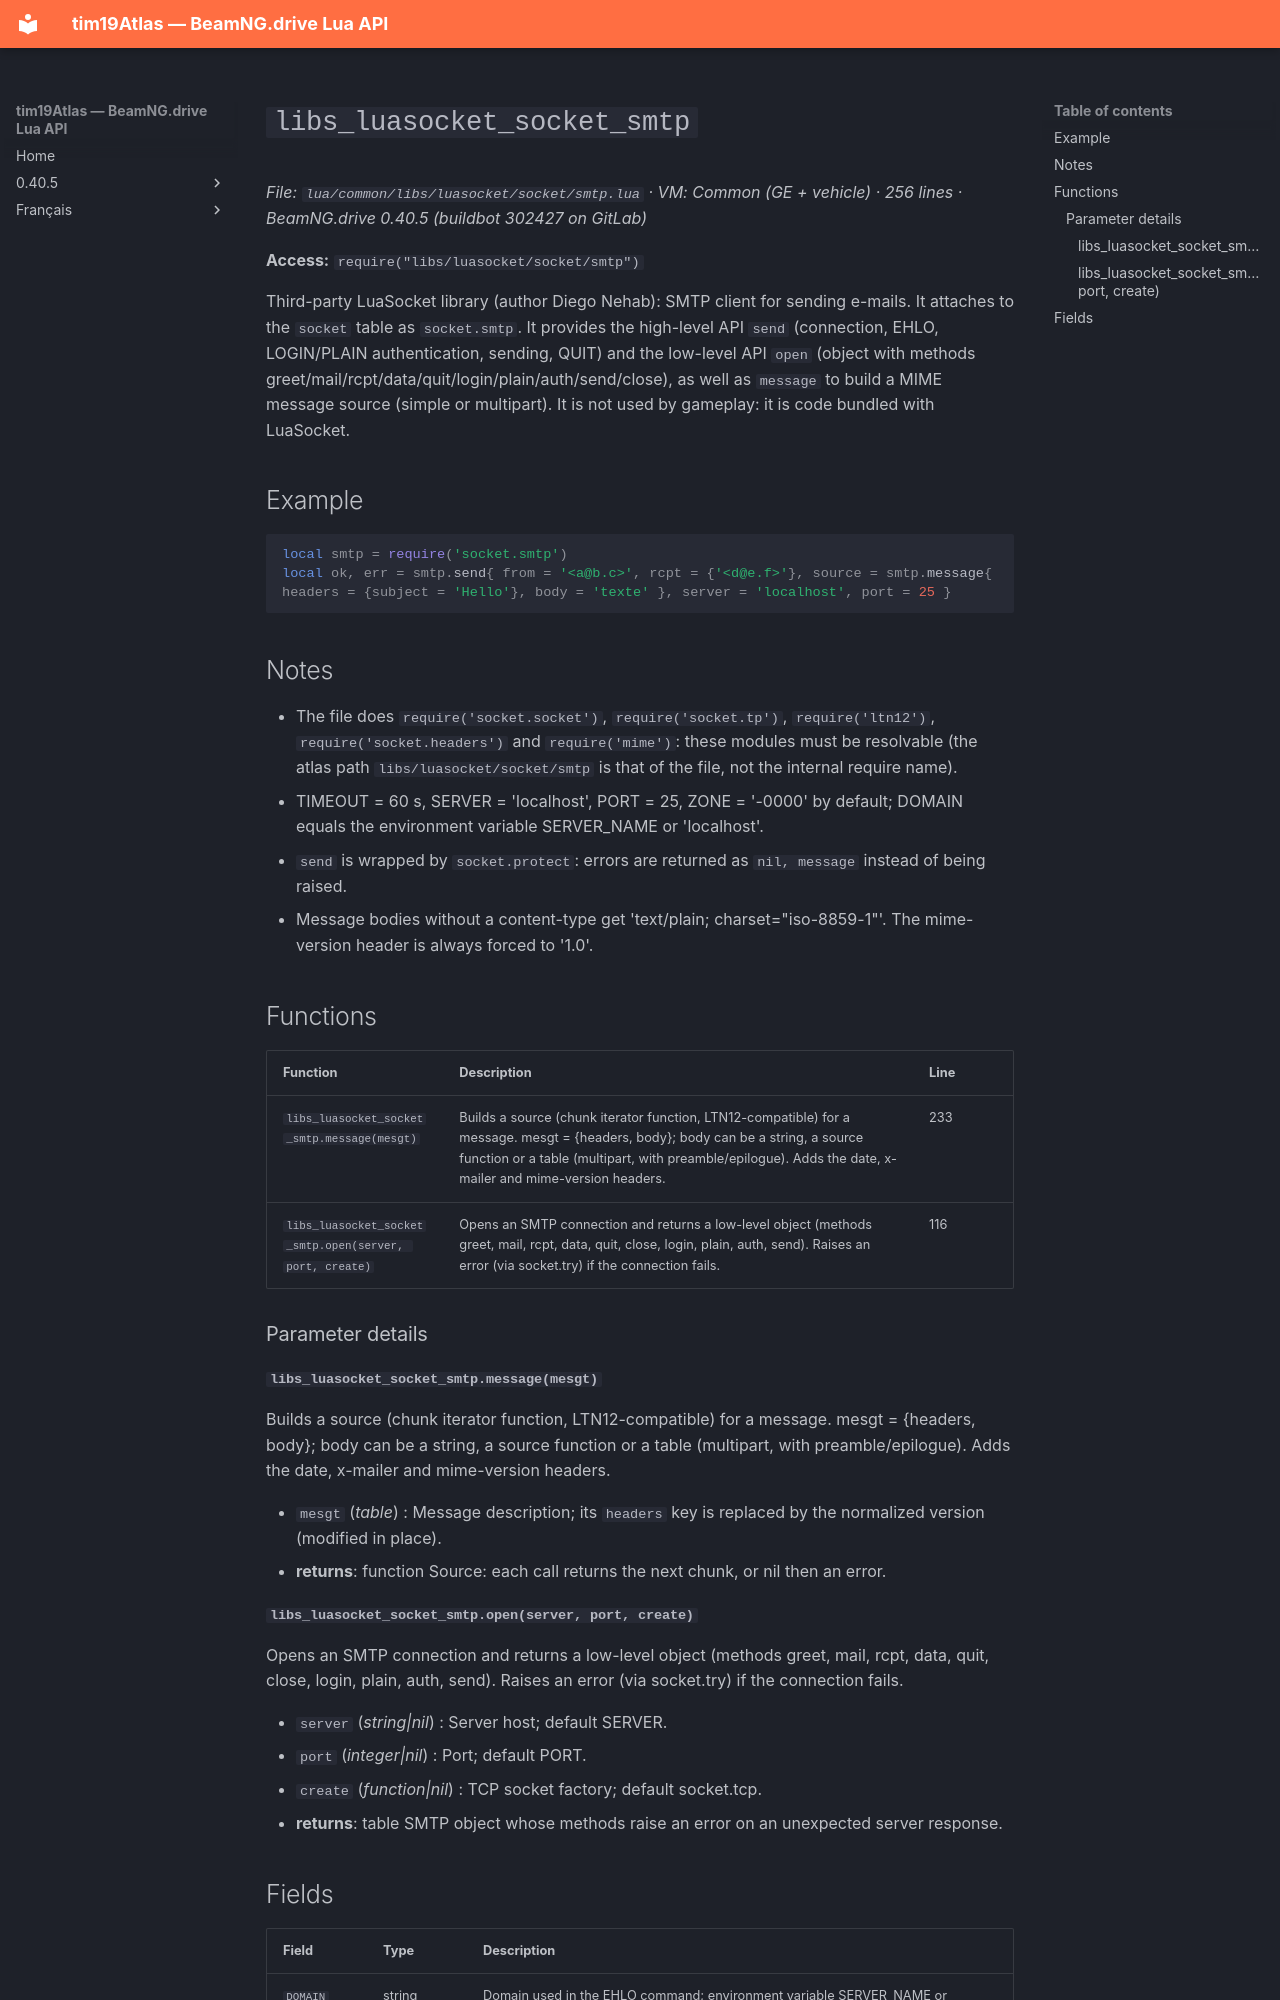

repository: Tim0219800/beamng-lua-atlas · page: 0.40.5/common/libs/luasocket/socket/smtp.html · generator: mkdocs

# `libs_luasocket_socket_smtp`

*File: `lua/common/libs/luasocket/socket/smtp.lua` · VM: Common (GE + vehicle) · 256 lines · BeamNG.drive 0.40.5 (buildbot 302427 on GitLab)*

**Access:** `require("libs/luasocket/socket/smtp")`

Third-party LuaSocket library (author Diego Nehab): SMTP client for sending e-mails. It attaches to the `socket` table as `socket.smtp`. It provides the high-level API `send` (connection, EHLO, LOGIN/PLAIN authentication, sending, QUIT) and the low-level API `open` (object with methods greet/mail/rcpt/data/quit/login/plain/auth/send/close), as well as `message` to build a MIME message source (simple or multipart). It is not used by gameplay: it is code bundled with LuaSocket.

## Example

```lua
local smtp = require('socket.smtp')
local ok, err = smtp.send{ from = '<a@b.c>', rcpt = {'<d@e.f>'}, source = smtp.message{ headers = {subject = 'Hello'}, body = 'texte' }, server = 'localhost', port = 25 }
```

## Notes

- The file does `require('socket.socket')`, `require('socket.tp')`, `require('ltn12')`, `require('socket.headers')` and `require('mime')`: these modules must be resolvable (the atlas path `libs/luasocket/socket/smtp` is that of the file, not the internal require name).
- TIMEOUT = 60 s, SERVER = 'localhost', PORT = 25, ZONE = '-0000' by default; DOMAIN equals the environment variable SERVER_NAME or 'localhost'.
- `send` is wrapped by `socket.protect`: errors are returned as `nil, message` instead of being raised.
- Message bodies without a content-type get 'text/plain; charset="iso-8859-1"'. The mime-version header is always forced to '1.0'.

## Functions

| Function | Description | Line |
|---|---|---|
| `libs_luasocket_socket_smtp.message(mesgt)` | Builds a source (chunk iterator function, LTN12-compatible) for a message. mesgt = {headers, body}; body can be a string, a source function or a table (multipart, with preamble/epilogue). Adds the date, x-mailer and mime-version headers. | 233 |
| `libs_luasocket_socket_smtp.open(server, port, create)` | Opens an SMTP connection and returns a low-level object (methods greet, mail, rcpt, data, quit, close, login, plain, auth, send). Raises an error (via socket.try) if the connection fails. | 116 |

### Parameter details

#### `libs_luasocket_socket_smtp.message(mesgt)`

Builds a source (chunk iterator function, LTN12-compatible) for a message. mesgt = {headers, body}; body can be a string, a source function or a table (multipart, with preamble/epilogue). Adds the date, x-mailer and mime-version headers.

- `mesgt` (*table*) : Message description; its `headers` key is replaced by the normalized version (modified in place).
- **returns**: function Source: each call returns the next chunk, or nil then an error.

#### `libs_luasocket_socket_smtp.open(server, port, create)`

Opens an SMTP connection and returns a low-level object (methods greet, mail, rcpt, data, quit, close, login, plain, auth, send). Raises an error (via socket.try) if the connection fails.

- `server` (*string|nil*) : Server host; default SERVER.
- `port` (*integer|nil*) : Port; default PORT.
- `create` (*function|nil*) : TCP socket factory; default socket.tcp.
- **returns**: table SMTP object whose methods raise an error on an unexpected server response.
